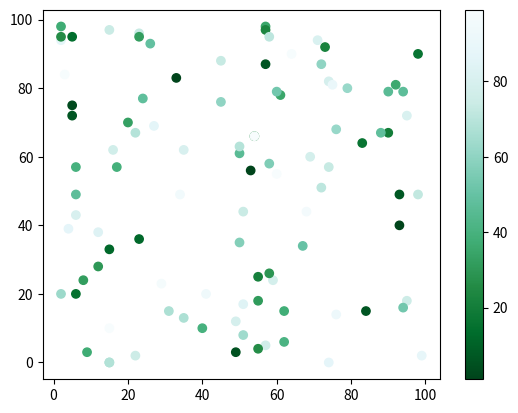

Python code for this plot:
import matplotlib.pyplot as plt
import numpy as np

x = np.random.randint(100, size=(100))
y = np.random.randint(100, size=(100))
colors = np.random.randint(100, size=(100))

plt.scatter(x, y, c=colors, cmap='BuGn_r')

plt.colorbar()

plt.show()












#BuGn_r
    
    
    
# Available ColorMaps
# You can choose any of the built-in colormaps: